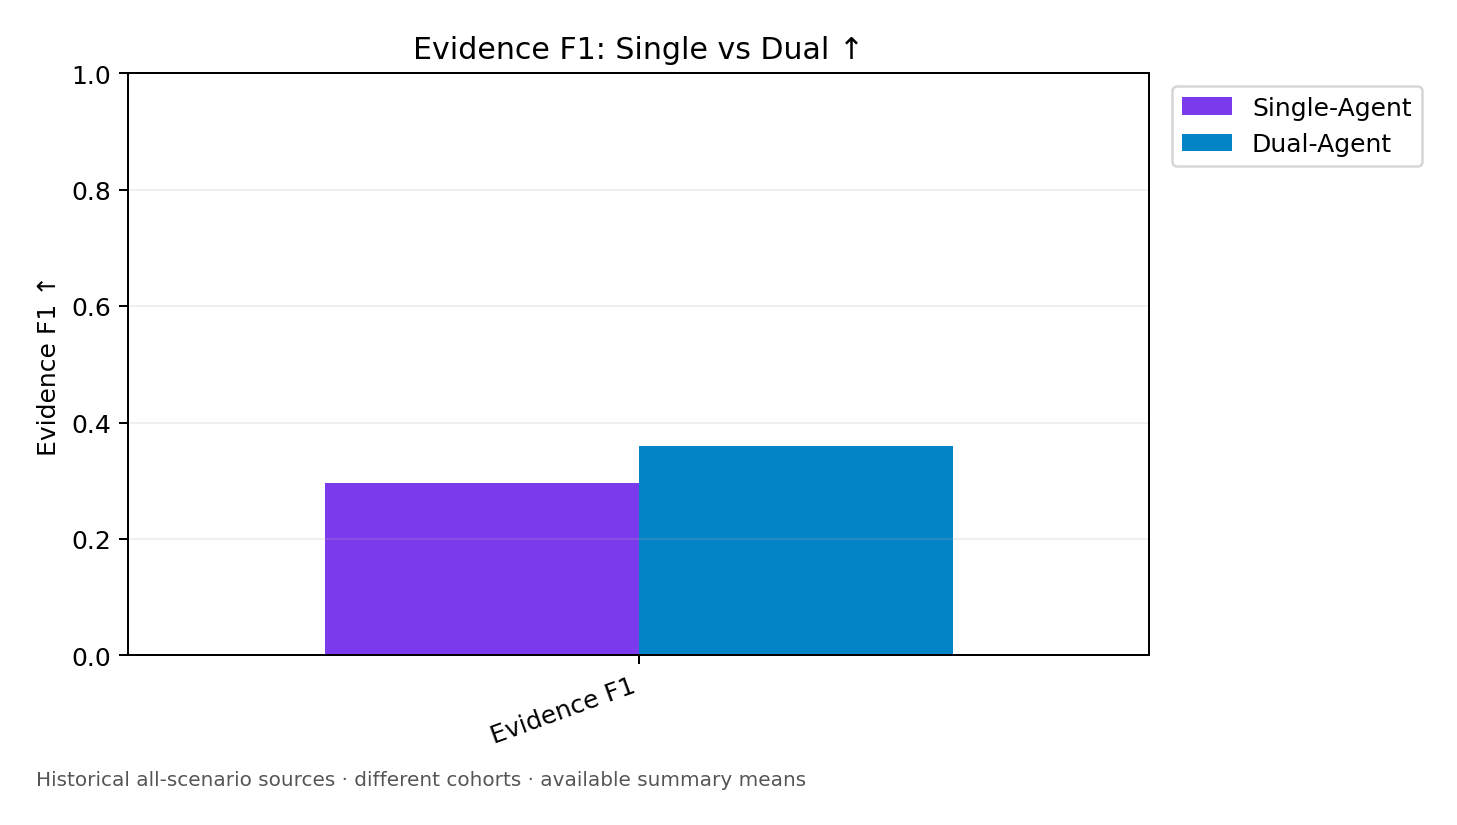

Data behind this chart, as committed beside it:
Metric, Single-Agent, Dual-Agent
Evidence F1, 0.2961, 0.3603
